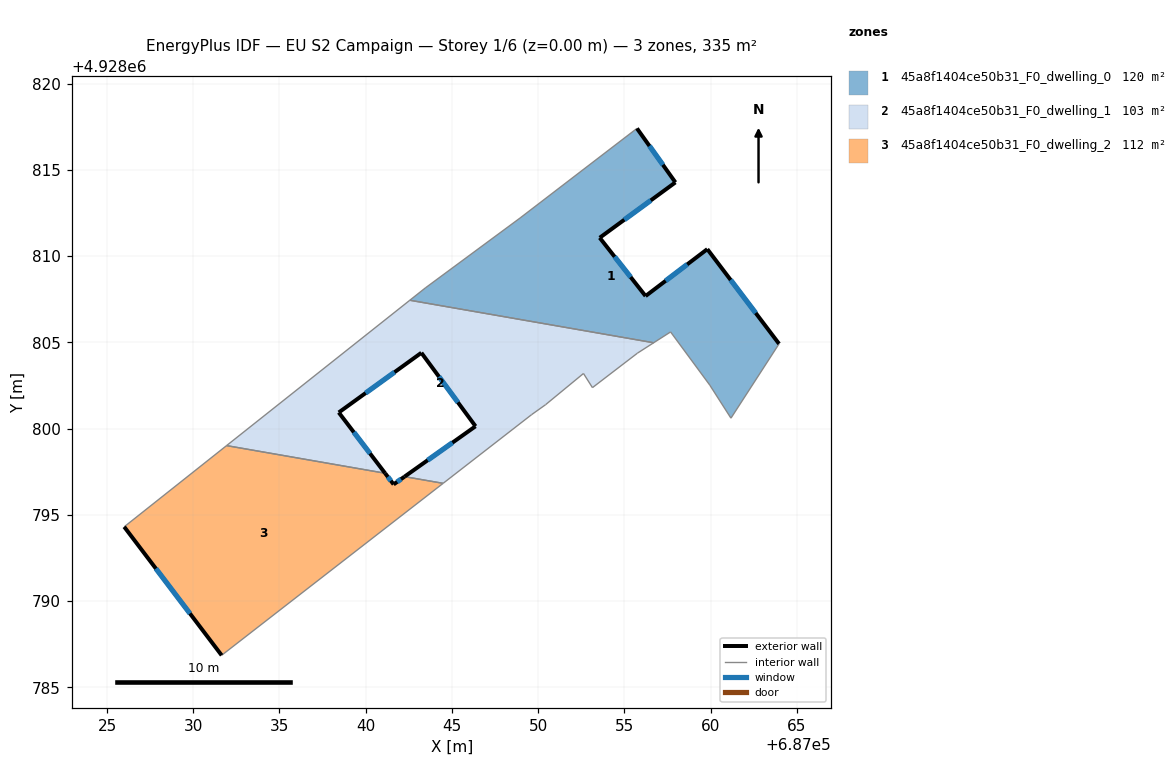
=== STOREY PLAN SPEC (per zone: floor XY polygon, exterior-wall plan segments, windows/doors) ===
zone 1: 45a8f1404ce50b31_F0_dwelling_0  (120.3 m²)
  floor: (687057.95, 4928814.27) (687053.57, 4928811.06) (687056.22, 4928807.68) (687059.81, 4928810.40) (687063.96, 4928804.91) (687061.18, 4928800.60) (687059.94, 4928802.52) (687057.68, 4928805.60) (687056.69, 4928804.97) (687042.56, 4928807.44) (687043.46, 4928808.15) (687048.96, 4928812.21) (687055.73, 4928817.40)
  exterior wall: (687056.22, 4928807.68) – (687053.57, 4928811.06)  [4.3 m]
    window: (687055.36, 4928808.78) – (687054.43, 4928809.96)  [1.6 m²]
  exterior wall: (687059.81, 4928810.40) – (687056.22, 4928807.68)  [4.5 m]
    window: (687058.64, 4928809.52) – (687057.39, 4928808.57)  [1.6 m²]
  exterior wall: (687063.96, 4928804.91) – (687059.81, 4928810.40)  [6.9 m]
    window: (687062.61, 4928806.70) – (687061.16, 4928808.62)  [2.5 m²]
  exterior wall: (687057.95, 4928814.27) – (687055.73, 4928817.40)  [3.8 m]
    window: (687057.23, 4928815.29) – (687056.45, 4928816.39)  [1.4 m²]
  exterior wall: (687053.57, 4928811.06) – (687057.95, 4928814.27)  [5.4 m]
    window: (687054.99, 4928812.11) – (687056.53, 4928813.23)  [2.0 m²]
  interior walls: 8
zone 2: 45a8f1404ce50b31_F0_dwelling_1  (103.1 m²)
  floor: (687056.69, 4928804.97) (687055.76, 4928804.37) (687053.15, 4928802.37) (687052.62, 4928803.19) (687050.43, 4928801.38) (687049.62, 4928800.81) (687044.49, 4928796.82) (687042.25, 4928797.21) (687046.37, 4928800.13) (687043.23, 4928804.39) (687038.44, 4928800.93) (687041.12, 4928797.41) (687031.93, 4928799.01) (687042.56, 4928807.44)
  exterior wall: (687046.37, 4928800.13) – (687042.25, 4928797.21)  [5.0 m]
    window: (687045.03, 4928799.18) – (687043.59, 4928798.16)  [1.8 m²]
  exterior wall: (687043.23, 4928804.39) – (687046.37, 4928800.13)  [5.3 m]
    window: (687044.25, 4928803.01) – (687045.34, 4928801.52)  [1.9 m²]
  exterior wall: (687038.44, 4928800.93) – (687043.23, 4928804.39)  [5.9 m]
    window: (687039.99, 4928802.06) – (687041.67, 4928803.27)  [2.2 m²]
  exterior wall: (687041.12, 4928797.41) – (687038.44, 4928800.93)  [4.4 m]
    window: (687040.25, 4928798.56) – (687039.31, 4928799.79)  [1.6 m²]
  interior walls: 10
zone 3: 45a8f1404ce50b31_F0_dwelling_2  (111.7 m²)
  floor: (687044.49, 4928796.82) (687031.65, 4928786.85) (687026.00, 4928794.30) (687031.93, 4928799.01) (687041.12, 4928797.41) (687041.62, 4928796.76) (687042.25, 4928797.21)
  exterior wall: (687041.62, 4928796.76) – (687041.12, 4928797.41)  [0.8 m]
    window: (687041.46, 4928796.97) – (687041.28, 4928797.20)  [0.3 m²]
  exterior wall: (687042.25, 4928797.21) – (687041.62, 4928796.76)  [0.8 m]
    window: (687042.04, 4928797.07) – (687041.82, 4928796.91)  [0.3 m²]
  exterior wall: (687026.00, 4928794.30) – (687031.65, 4928786.85)  [9.4 m]
    window: (687027.83, 4928791.88) – (687029.81, 4928789.28)  [3.4 m²]
  interior walls: 4

=== DERIVED (storey summary) ===
Building: EU S2 Campaign
Storey: 1 of 6  (floor level z = 0.00 m)
Storey gross floor area: 335.2 m²
Zones on this storey: 3
  - 45a8f1404ce50b31_F0_dwelling_0: floor 120.3 m²; exterior wall 25.0 m (74.9 m²); 5 window(s) 9.2 m²; WWR 12.2%
  - 45a8f1404ce50b31_F0_dwelling_1: floor 103.1 m²; exterior wall 20.7 m (62.0 m²); 4 window(s) 7.6 m²; WWR 12.2%
  - 45a8f1404ce50b31_F0_dwelling_2: floor 111.7 m²; exterior wall 10.9 m (32.8 m²); 3 window(s) 4.0 m²; WWR 12.2%
Zone adjacency (shared interzone walls):
  - 45a8f1404ce50b31_F0_dwelling_0 ↔ 45a8f1404ce50b31_F0_dwelling_1
  - 45a8f1404ce50b31_F0_dwelling_1 ↔ 45a8f1404ce50b31_F0_dwelling_2